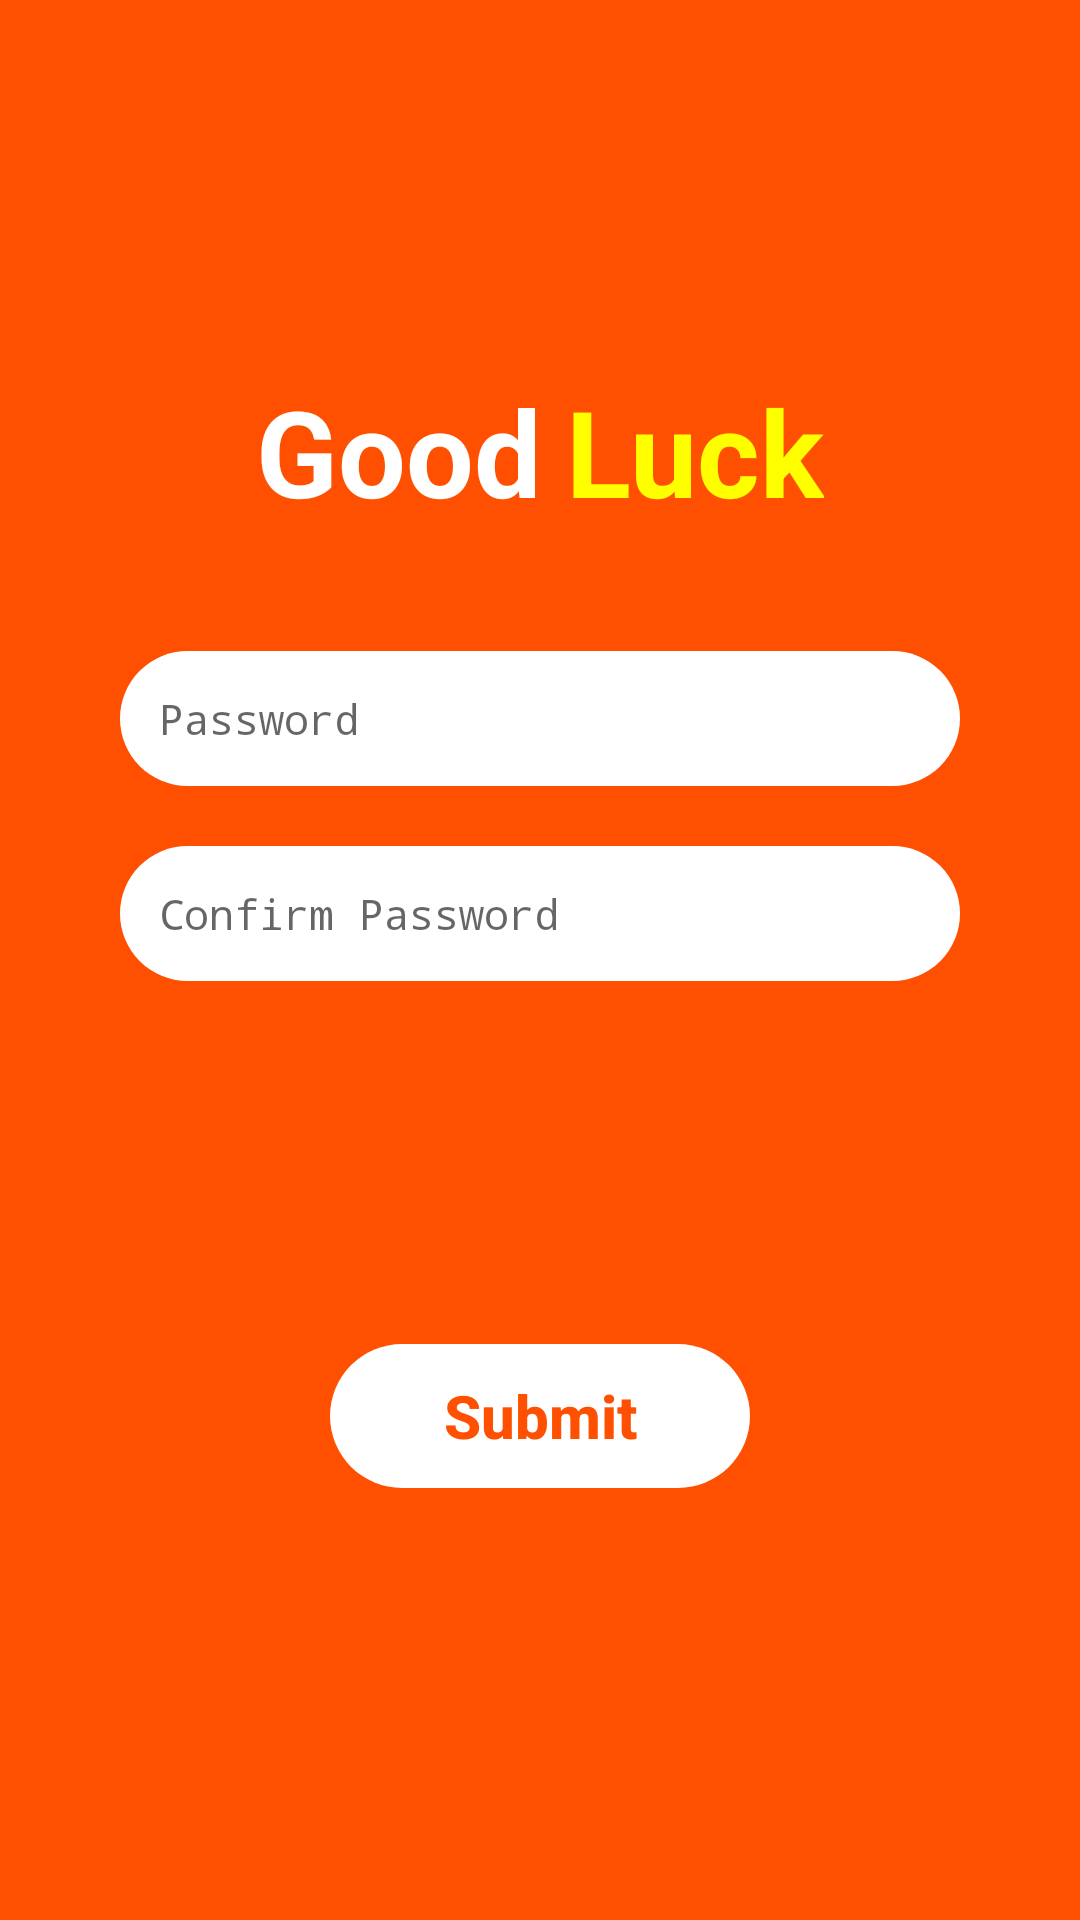

The Android layout XML behind this screen, and the referenced resources:
<!-- AndroidManifest.xml: application theme AppTheme -->
<!-- res/layout/activity_reset.xml -->
<?xml version="1.0" encoding="utf-8"?>
<ScrollView xmlns:android="http://schemas.android.com/apk/res/android"
    xmlns:app="http://schemas.android.com/apk/res-auto"
    xmlns:tools="http://schemas.android.com/tools"
    android:layout_width="match_parent"
    android:layout_height="match_parent"
    android:background="@color/colorPrimary">

    <LinearLayout
        android:layout_width="match_parent"
        android:layout_height="wrap_content"
        android:layout_gravity="center"
        android:orientation="vertical">

        <LinearLayout
            android:layout_width="wrap_content"
            android:layout_height="wrap_content"
            android:orientation="horizontal"
            android:layout_gravity="center">

            <TextView
                android:layout_width="match_parent"
                android:layout_height="wrap_content"
                android:text="@string/app_name_part_one"
                android:textColor="@color/white"
                android:textStyle="bold"
                android:textSize="40sp" />

            <TextView
                android:layout_width="match_parent"
                android:layout_height="wrap_content"
                android:text="@string/app_name_part_two"
                android:textColor="@color/yellow"
                android:textStyle="bold"
                android:layout_marginStart="@dimen/nav_header_vertical_spacing"
                android:textSize="40sp" />

        </LinearLayout>

        <LinearLayout
            android:layout_width="match_parent"
            android:layout_height="231dp"
            android:layout_marginStart="40dp"
            android:layout_marginTop="20dp"
            android:layout_marginEnd="40dp"
            android:orientation="vertical">

            <EditText
                android:id="@+id/password"
                android:layout_width="match_parent"
                android:layout_height="wrap_content"
                android:layout_marginTop="20dp"
                android:background="@drawable/button_background"
                android:drawableStart="@drawable/icons8_lock_24"
                android:drawablePadding="10dp"
                android:hint="Password"
                android:inputType="textPassword"
                android:padding="13dp"
                android:textSize="14sp" />

            <EditText
                android:id="@+id/confirmPassword"
                android:layout_width="match_parent"
                android:layout_height="wrap_content"
                android:layout_marginTop="20dp"
                android:background="@drawable/button_background"
                android:drawableStart="@drawable/icons8_lock_24_fil"
                android:drawablePadding="10dp"
                android:hint="Confirm Password"
                android:inputType="textPassword"
                android:padding="13dp"
                android:textSize="14sp" />

            <TextView
                android:id="@+id/textinput_error"
                android:layout_width="match_parent"
                android:layout_height="wrap_content"
                android:textColor="@color/colorAccent"
                android:textSize="18sp"
                android:textStyle="bold"
                android:layout_marginTop="15dp" />

        </LinearLayout>

        <LinearLayout
            android:layout_width="match_parent"
            android:layout_height="wrap_content"
            android:layout_margin="20dp"
            android:gravity="bottom"
            android:orientation="vertical">

            <Button
                android:id="@+id/reset"
                android:layout_width="wrap_content"
                android:layout_height="wrap_content"
                android:minWidth="140dp"
                android:layout_gravity="center"
                android:background="@drawable/button_background"
                android:text="Submit"
                android:textStyle="bold"
                android:textSize="20sp"
                android:textAllCaps="false"
                android:textColor="@color/colorPrimary"
                style="?android:attr/buttonBarButtonStyle" />

        </LinearLayout>

    </LinearLayout>

</ScrollView>
<!-- resources referenced by this layout -->
<resources>
  <color name="colorAccent">#ff9933</color>
  <color name="colorPrimary">#fe5000</color>
  <color name="white">#FFFFFF</color>
  <color name="yellow">#FFFF00</color>
  <dimen name="nav_header_vertical_spacing">8dp</dimen>
  <!-- drawable button_background (drawable) -->
  <?xml version="1.0" encoding="utf-8"?>
  <ripple xmlns:android="http://schemas.android.com/apk/res/android"
      xmlns:tools="http://schemas.android.com/tools"
      android:color="@color/white"
      tools:ignore="NewApi">
      <item>
          <shape android:shape="rectangle" >
              <corners
                  android:radius="30dp" />
              <gradient
                  android:angle="0"
                  android:startColor="@color/white"
                  android:endColor="@color/white" />
          </shape>
      </item>
  </ripple>
  <string name="app_name_part_one">Good</string>
  <string name="app_name_part_two">Luck</string>
  <style name="AppTheme" parent="Theme.AppCompat.Light.DarkActionBar">
          
          <item name="colorPrimary">@color/colorPrimary</item>
          <item name="colorPrimaryDark">@color/colorPrimaryDark</item>
          <item name="colorAccent">@color/colorAccent</item>
      </style>
  <color name="colorPrimaryDark">#f47721</color>
</resources>
